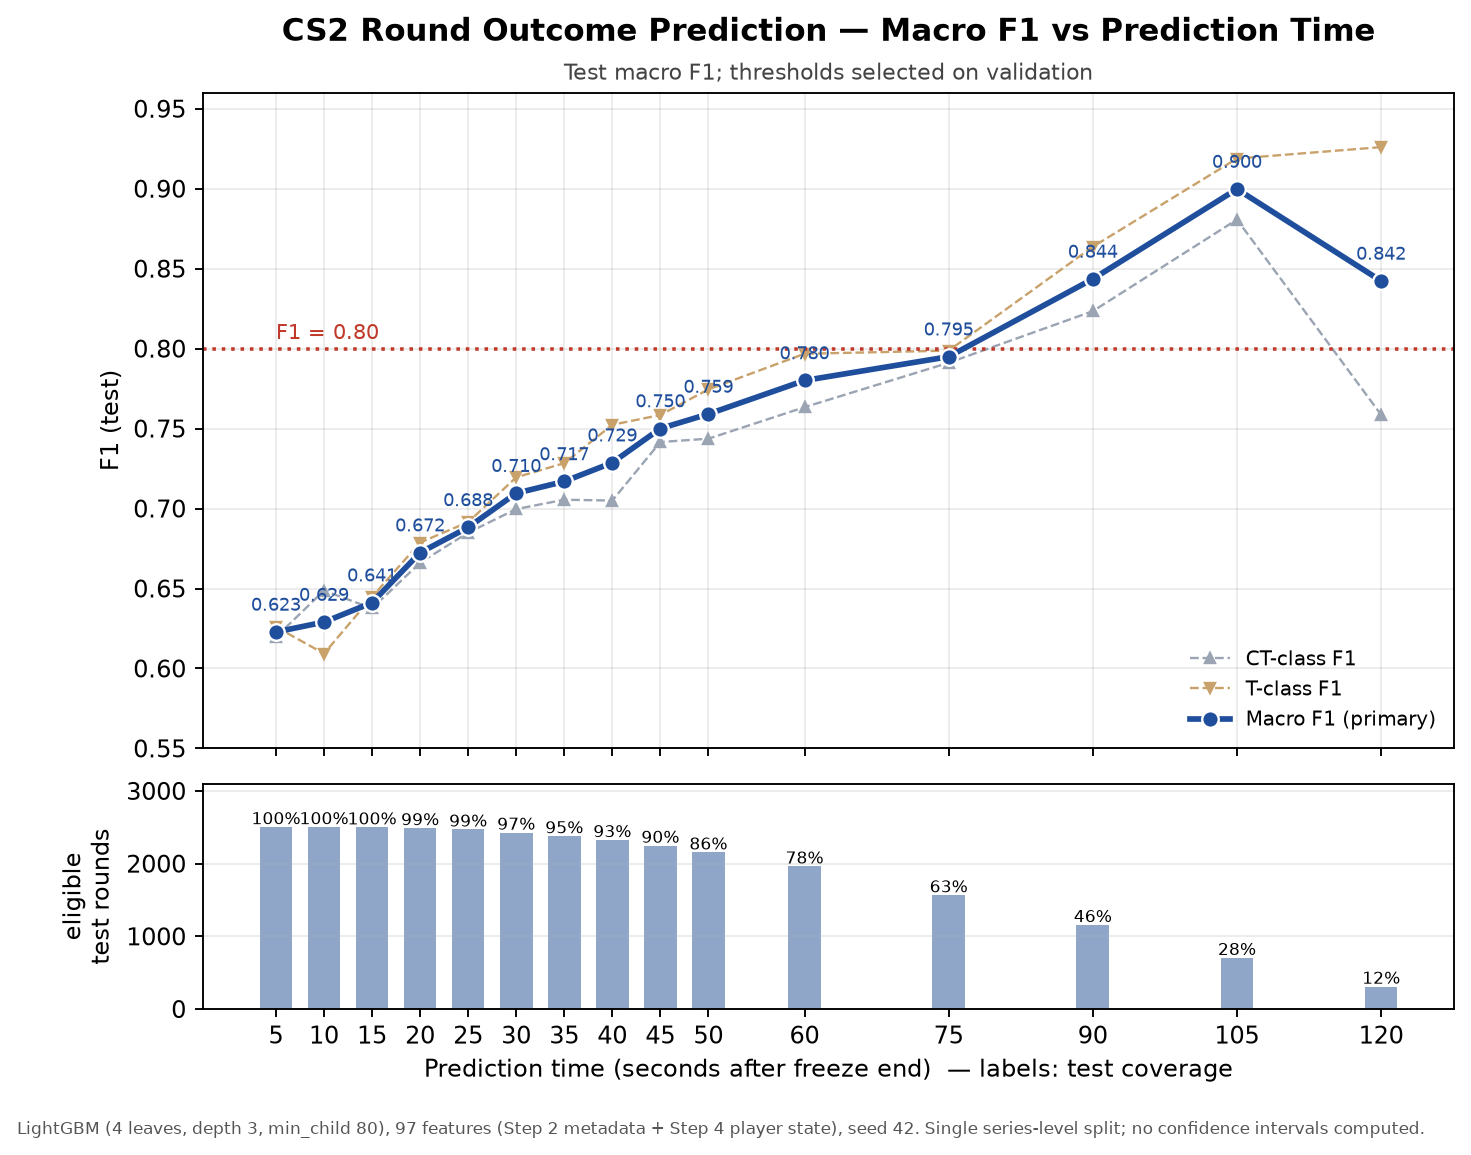

The file beside this chart, header and first rows:
time_s, macro_f1, ct_f1, t_f1, eligible_test_rounds, coverage, validation_threshold
5, 0.6228, 0.6197, 0.626, 2503, 1.0, 0.515
10, 0.629, 0.6487, 0.6093, 2503, 1.0, 0.495
15, 0.6412, 0.6376, 0.6448, 2500, 0.9988, 0.51
20, 0.6724, 0.6661, 0.6788, 2489, 0.9944, 0.515
25, 0.6882, 0.6849, 0.6915, 2470, 0.9868, 0.51
30, 0.7096, 0.6997, 0.7195, 2427, 0.9696, 0.52
35, 0.7169, 0.7055, 0.7284, 2378, 0.9501, 0.52
40, 0.7287, 0.705, 0.7524, 2325, 0.9289, 0.54
45, 0.75, 0.7416, 0.7585, 2247, 0.8977, 0.49
50, 0.7591, 0.7437, 0.7745, 2155, 0.861, 0.52
60, 0.7801, 0.7634, 0.7968, 1962, 0.7839, 0.515
75, 0.7949, 0.7912, 0.7987, 1566, 0.6256, 0.445
90, 0.8436, 0.8234, 0.8637, 1157, 0.4622, 0.565
105, 0.8998, 0.8807, 0.9189, 704, 0.2813, 0.58
120, 0.8423, 0.7586, 0.926, 309, 0.1235, 0.645
